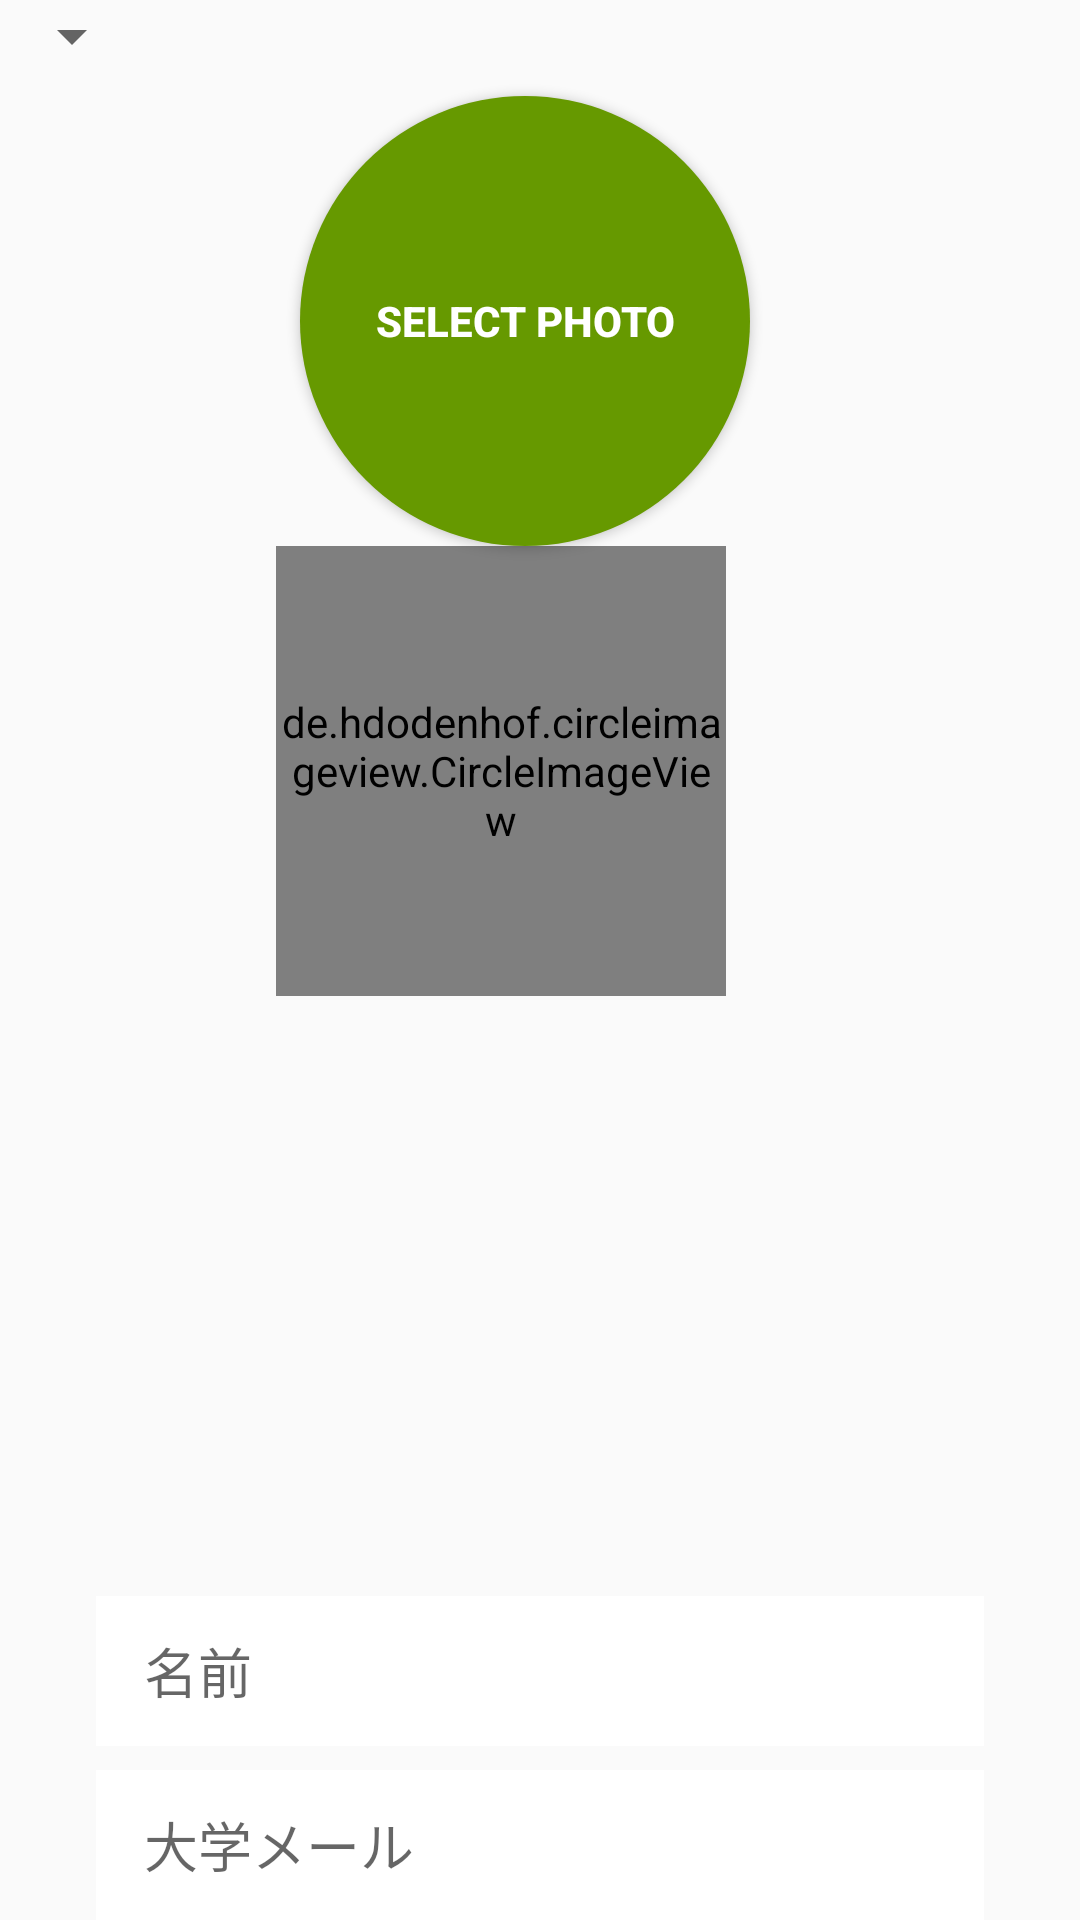

Produce the Android XML layout that renders to this screen, including the resource entries it uses.
<!-- AndroidManifest.xml: application theme AppTheme -->
<!-- res/layout/activity_login_make.xml -->
<?xml version="1.0" encoding="utf-8"?>
<android.support.constraint.ConstraintLayout xmlns:android="http://schemas.android.com/apk/res/android"
    xmlns:app="http://schemas.android.com/apk/res-auto"
    xmlns:tools="http://schemas.android.com/tools"
    android:layout_width="match_parent"
    android:layout_height="match_parent"
    android:background="@drawable/bg"
    tools:context=".MainActivity">

    <LinearLayout
        android:layout_width="wrap_content"
        android:layout_height="match_parent"
        android:layout_alignParentTop="true"
        android:layout_centerHorizontal="true"
        android:orientation="vertical"
        app:layout_constraintBottom_toBottomOf="parent"
        app:layout_constraintEnd_toEndOf="parent"
        app:layout_constraintHorizontal_bias="0.474"
        app:layout_constraintStart_toStartOf="parent"
        app:layout_constraintTop_toTopOf="parent"
        app:layout_constraintVertical_bias="1.0">

        <Button
            android:id="@+id/selectphoto_button_register"
            android:layout_width="150dp"
            android:layout_height="150dp"
            android:layout_marginEnd="8dp"
            android:layout_marginLeft="8dp"
            android:layout_marginRight="8dp"
            android:layout_marginStart="8dp"
            android:layout_marginTop="32dp"
            android:background="@drawable/rounded_select_photo_button"
            android:text="Select Photo"
            android:textColor="@android:color/white"
            android:textStyle="bold"
            app:layout_constraintEnd_toEndOf="parent"
            app:layout_constraintStart_toStartOf="parent"
            app:layout_constraintTop_toTopOf="parent" />

        <de.hdodenhof.circleimageview.CircleImageView
            android:id="@+id/selectphoto_imageview_register"
            app:civ_border_width="4dp"
            android:layout_width="150dp"
            android:layout_height="150dp"
            app:layout_constraintBottom_toBottomOf="@+id/selectphoto_button_register"
            app:layout_constraintEnd_toEndOf="@+id/selectphoto_button_register"
            app:layout_constraintStart_toStartOf="@+id/selectphoto_button_register"
            app:layout_constraintTop_toTopOf="@+id/selectphoto_button_register" />


    </LinearLayout>
    <EditText
        android:id="@+id/username_edittext_register"
        android:layout_width="0dp"
        android:layout_height="50dp"
        android:layout_marginEnd="32dp"
        android:layout_marginLeft="32dp"
        android:layout_marginRight="32dp"
        android:layout_marginStart="32dp"
        android:layout_marginTop="532dp"
        android:background="@android:color/white"
        android:ems="10"
        android:hint="名前"
        android:inputType="textPersonName"
        android:paddingLeft="16dp"
        app:layout_constraintEnd_toEndOf="parent"
        app:layout_constraintHorizontal_bias="0.0"
        app:layout_constraintStart_toStartOf="parent"
        app:layout_constraintTop_toTopOf="parent" />

    <EditText
        android:id="@+id/email_edittext_register"
        android:layout_width="0dp"
        android:layout_height="50dp"
        android:layout_marginTop="8dp"
        android:background="@android:color/white"
        android:ems="10"
        android:hint="大学メール"
        android:inputType="textEmailAddress"
        android:paddingLeft="16dp"
        app:layout_constraintEnd_toEndOf="@+id/username_edittext_register"
        app:layout_constraintStart_toStartOf="@+id/username_edittext_register"
        app:layout_constraintTop_toBottomOf="@+id/username_edittext_register" />


    <Spinner
        android:id="@+id/spinner"
        android:layout_width="wrap_content"
        android:layout_height="wrap_content" />
    <EditText
        android:id="@+id/password_edittext_register"
        android:layout_width="0dp"
        android:layout_height="50dp"
        android:layout_marginTop="8dp"
        android:background="@android:color/white"
        android:ems="10"
        android:hint="パスワード"
        android:inputType="textPassword"
        android:paddingLeft="16dp"
        app:layout_constraintEnd_toEndOf="@+id/email_edittext_register"
        app:layout_constraintStart_toStartOf="@+id/email_edittext_register"
        app:layout_constraintTop_toBottomOf="@+id/email_edittext_register" />

    <Button
        android:id="@+id/register_button_register"
        android:layout_width="0dp"
        android:layout_height="wrap_content"
        android:layout_marginTop="8dp"
        android:text="登録"
        app:layout_constraintEnd_toEndOf="@+id/password_edittext_register"
        app:layout_constraintStart_toStartOf="@+id/password_edittext_register"
        app:layout_constraintTop_toBottomOf="@+id/password_edittext_register" />

    <TextView
        android:id="@+id/already_have_account_text_view"
        android:layout_width="wrap_content"
        android:layout_height="wrap_content"
        android:layout_marginEnd="8dp"
        android:layout_marginLeft="8dp"
        android:layout_marginRight="8dp"
        android:layout_marginStart="8dp"
        android:layout_marginTop="8dp"
        android:text="既にアカウントをお持ち方"
        android:textColor="@android:color/white"
        android:textSize="16sp"
        android:textStyle="bold"
        app:layout_constraintEnd_toEndOf="@+id/register_button_register"
        app:layout_constraintStart_toStartOf="@+id/register_button_register"
        app:layout_constraintTop_toBottomOf="@+id/register_button_register" />


</android.support.constraint.ConstraintLayout>
<!-- resources referenced by this layout -->
<resources>
  <!-- drawable rounded_select_photo_button (drawable-mdpi) -->
  <?xml version="1.0" encoding="utf-8"?>
  <shape xmlns:android="http://schemas.android.com/apk/res/android">
  
  <solid android:color="@android:color/holo_green_dark"/>
  <corners android:radius="75dp"/>
  
  </shape>
  <style name="AppTheme" parent="Theme.AppCompat.Light.NoActionBar">
          
          <item name="colorPrimary">@color/colorPrimaryDark</item>
          <item name="colorPrimaryDark">@color/colorPrimaryDark</item>
          <item name="colorAccent">@android:color/holo_blue_bright</item>
      </style>
  <color name="colorPrimaryDark">#111112</color>
</resources>
